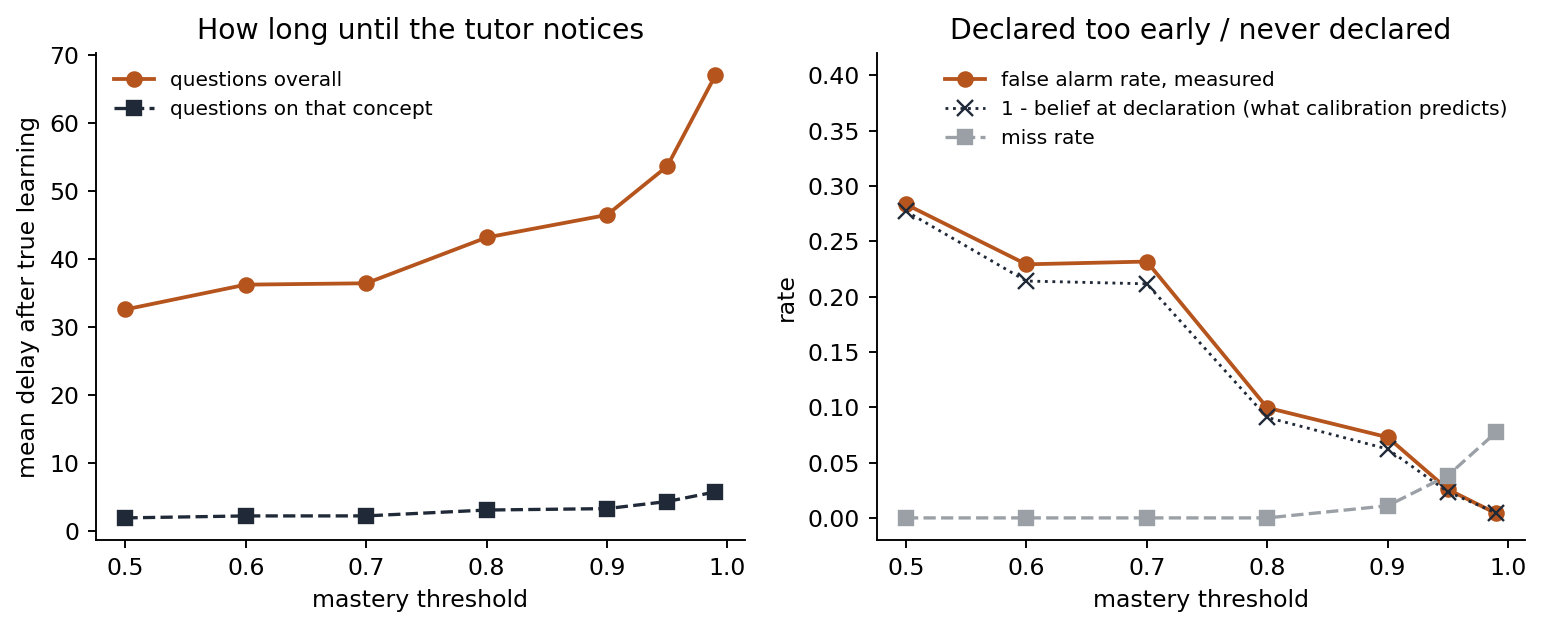

Values plotted in this chart, from the file beside it:
threshold, belief_at_declaration, predicted_false_alarm_rate, n_concepts, n_learned, n_declared, false_alarms, false_alarm_rate, missed, miss_rate, delay_mean, delay_median, delay_on_concept_mean
0.5, 0.7229, 0.2771, 1200, 1063, 1200, 340, 0.2833, 0, 0.0, 32.56, 11.0, 1.876
0.6, 0.7859, 0.2141, 1200, 1095, 1200, 275, 0.2292, 0, 0.0, 36.21, 12.0, 2.166
0.7, 0.7885, 0.2115, 1200, 1084, 1200, 278, 0.2317, 0, 0.0, 36.42, 12.0, 2.171
0.8, 0.9092, 0.09077, 1200, 1117, 1195, 119, 0.09958, 0, 0.0, 43.16, 17.0, 3.034
0.9, 0.9378, 0.06224, 1200, 1097, 1152, 84, 0.07292, 12, 0.01094, 46.48, 20.0, 3.243
0.95, 0.9764, 0.02356, 1200, 1099, 1084, 28, 0.02583, 42, 0.03822, 53.64, 28.0, 4.289
0.99, 0.9954, 0.004581, 1200, 1036, 960, 4, 0.004167, 80, 0.07722, 67.03, 41.0, 5.703
